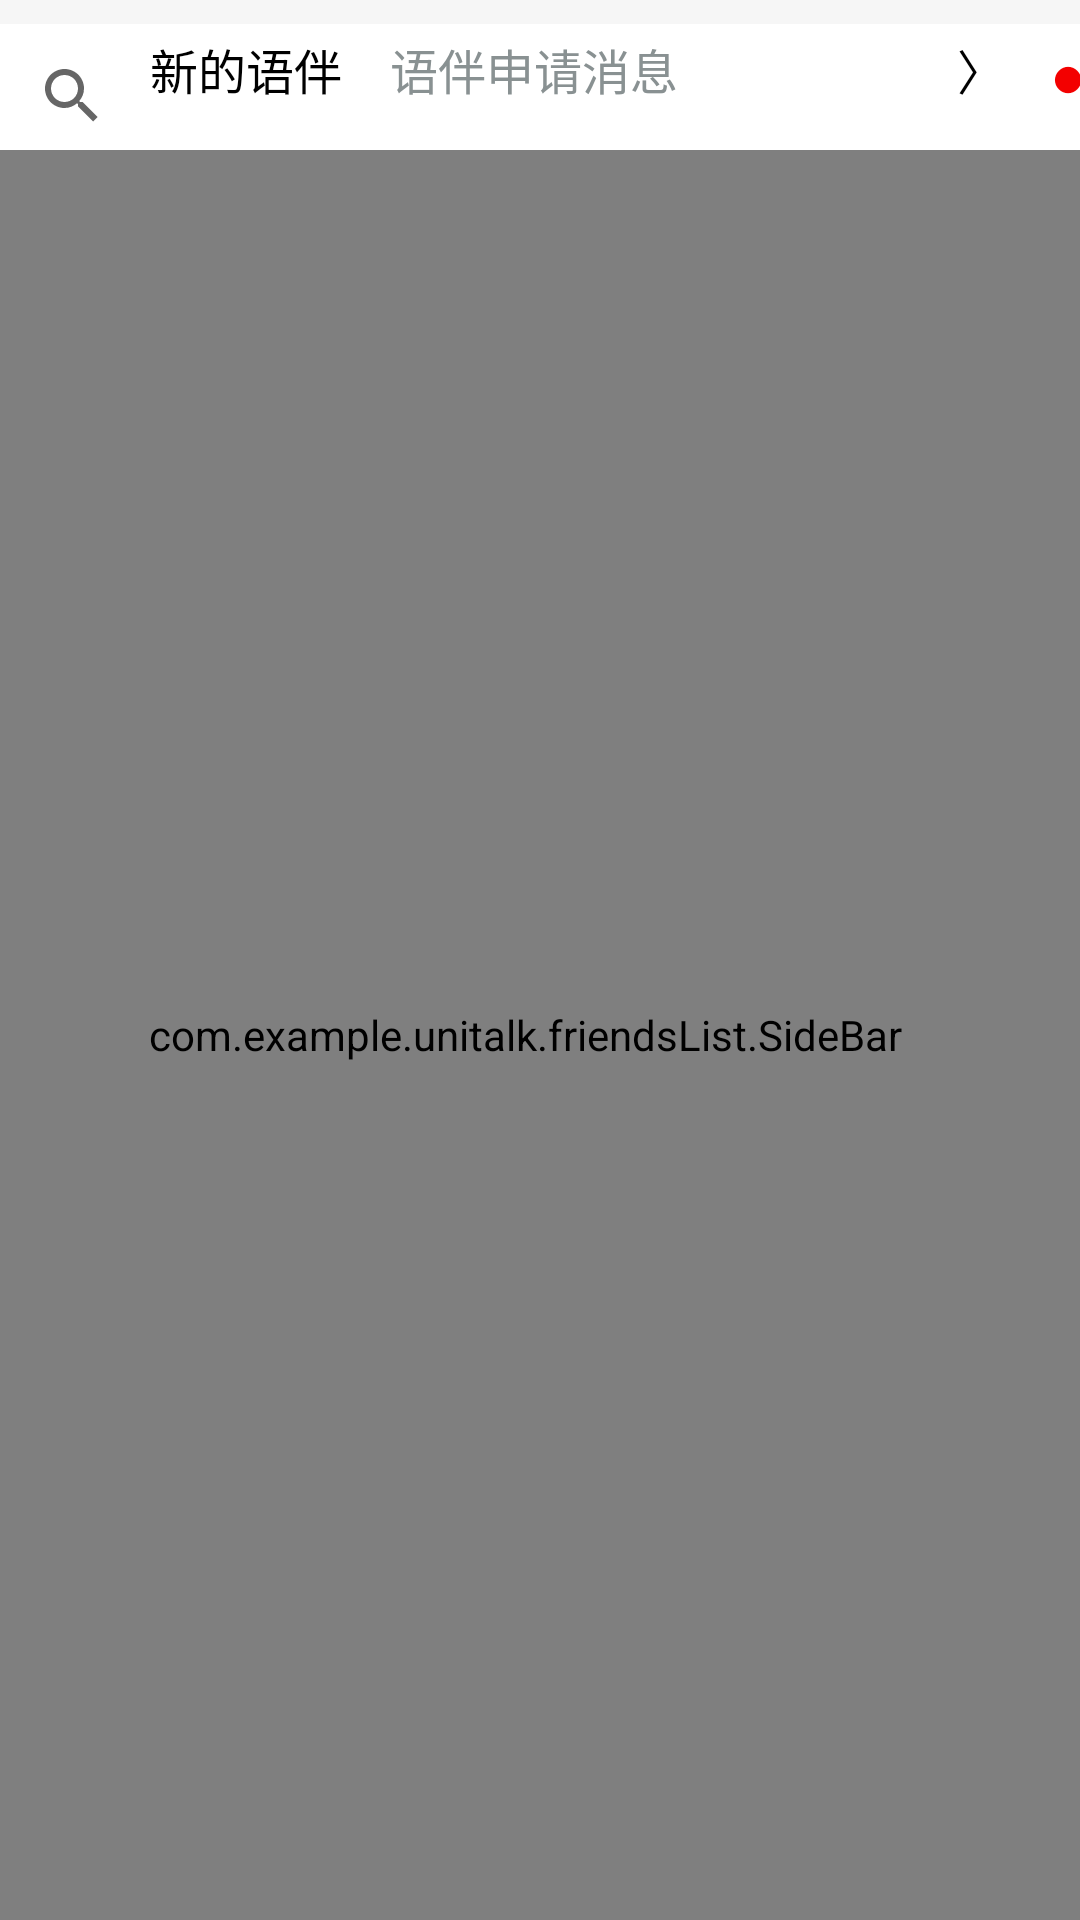

Layout XML and referenced resources for this Android screen:
<!-- AndroidManifest.xml: application theme AppTheme -->
<!-- res/layout/fragment_friendslist.xml -->
<?xml version="1.0" encoding="utf-8"?>
<RelativeLayout xmlns:android="http://schemas.android.com/apk/res/android"
    xmlns:tools="http://schemas.android.com/tools"
    android:layout_width="match_parent"
    android:layout_height="match_parent"
    android:background="@color/colorPrimary">

    <SearchView
        android:id="@+id/search_bar"
        android:layout_width="match_parent"
        android:layout_height="wrap_content"
        android:layout_marginTop="8dp"
        android:layout_marginBottom="20dp"
        android:background="@color/white" />


    <LinearLayout
        android:id="@+id/new_friend_bar"
        android:layout_width="match_parent"
        android:layout_height="wrap_content"
        android:orientation="horizontal">

        <ImageView
            android:id="@+id/Avatar"
            android:layout_width="30dp"
            android:layout_height="30dp"
            android:layout_marginHorizontal="10dp"
            android:layout_marginVertical="10dp"
            android:layout_toRightOf="@+id/first_line"
            android:adjustViewBounds="true" />

        <RelativeLayout
            android:layout_width="wrap_content"
            android:layout_height="wrap_content"
            android:layout_gravity="center_vertical"
            android:layout_marginVertical="10dp"
            android:orientation="horizontal">

            <TextView
                android:id="@+id/text1"
                android:layout_width="80dp"
                android:layout_height="wrap_content"
                android:text="新的语伴"
                android:textColor="#000000"
                android:textFontWeight="10"
                android:textSize="16sp" />

            <TextView
                android:id="@+id/text2"
                android:layout_width="220dp"
                android:layout_height="wrap_content"
                android:layout_toRightOf="@+id/text1"
                android:text="语伴申请消息"
                android:textColor="@color/bottomBarInActiveTabColor"
                android:textFontWeight="10"
                android:textSize="16sp" />

            <TextView
                android:id="@+id/text3"
                android:layout_width="match_parent"
                android:layout_height="wrap_content"

                android:layout_toRightOf="@+id/text2"
                android:text="●"
                android:textColor="@color/red"
                android:textFontWeight="10"
                android:textSize="20sp" />

            <TextView
                android:id="@+id/text4"
                android:layout_width="match_parent"
                android:layout_height="wrap_content"
                android:gravity="right"
                android:layout_marginRight="25dp"
                android:text="〉"
                android:textColor="#000000"
                android:textFontWeight="10"
                android:textSize="16sp" />

        </RelativeLayout>

    </LinearLayout>

    <RelativeLayout
        android:id="@+id/friend_list"
        android:layout_width="match_parent"
        android:layout_height="match_parent"
        android:layout_below="@+id/new_friend_bar"
        android:orientation="horizontal">


        <ListView
            android:id="@+id/list_myFriends"
            android:layout_width="match_parent"
            android:layout_height="match_parent"
            android:background="@color/white" />


        <com.example.unitalk.friendsList.SideBar
            android:id="@+id/side_bar"
            android:layout_width="match_parent"
            android:layout_height="match_parent"
            android:layout_alignParentRight="true"
            android:paddingRight="10dp"
            android:textColor="@color/colorAccent"
            android:textSize="15sp" />


    </RelativeLayout>


    <RatingBar
        android:id="@+id/ratingBar"
        android:layout_width="match_parent"
        android:layout_height="wrap_content"
        android:layout_below="@+id/friend_list" />
</RelativeLayout>
<!-- resources referenced by this layout -->
<resources>
  <color name="bottomBarInActiveTabColor">#899192</color>
  <color name="colorAccent">#1383ec</color>
  <color name="colorPrimary">#f6f6f6</color>
  <color name="red">#F30000</color>
  <color name="white">#ffffff</color>
  <style name="AppTheme" parent="Theme.AppCompat.Light">
          
          <item name="colorPrimary">@color/colorPrimary</item>
          <item name="colorPrimaryDark">@color/colorPrimaryDark</item>
          <item name="colorAccent">@color/colorAccent</item>
          <item name="android:windowBackground">@color/windowBackground</item>
          <item name="android:textColorPrimary">@color/textColorPrimary</item>
          <item name="android:buttonStyle">@style/ButtonStyle</item>
      </style>
  <color name="colorPrimaryDark">#f6f6f6</color>
  <color name="windowBackground">#f8fcfe</color>
  <color name="textColorPrimary">#000000</color>
  <style name="ButtonStyle" parent="@android:style/Widget.Button">
          <item name="android:background">@drawable/btn_selector</item>
          <item name="android:width">180sp</item>
          <item name="android:height">40sp</item>
          <item name="android:textColor">#ffffff</item>
          <item name="android:textSize">18sp</item>
          <item name="android:textStyle">bold</item>
          <item name="android:gravity">center</item>
          
          
      </style>
</resources>
